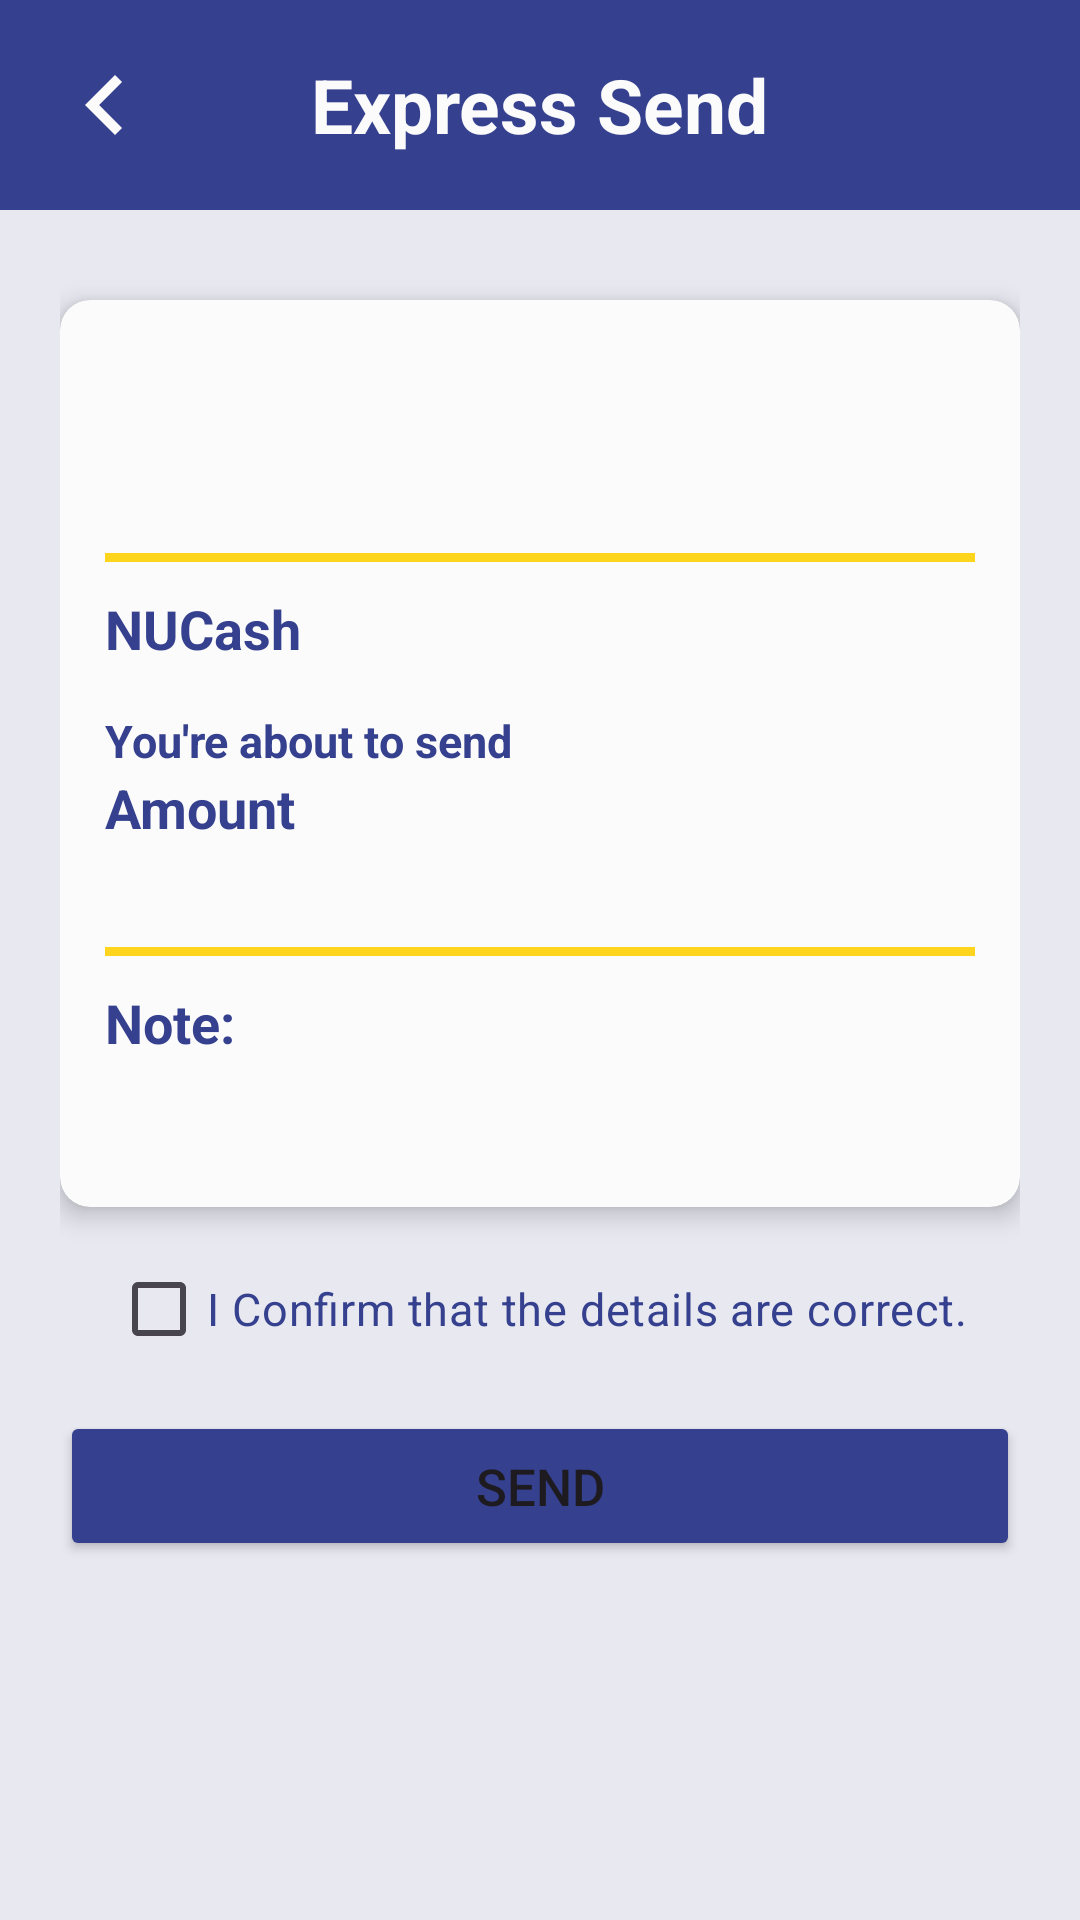

Write the Android layout XML for this screen, with the resource values it uses.
<!-- AndroidManifest.xml: application theme Theme.NUCash -->
<!-- res/layout/activity_send_details.xml -->
<?xml version="1.0" encoding="utf-8"?>
<LinearLayout
    xmlns:android="http://schemas.android.com/apk/res/android"
    xmlns:app="http://schemas.android.com/apk/res-auto"
    android:layout_width="match_parent"
    android:layout_height="match_parent"
    android:orientation="vertical"
    android:background="@color/background">

    <RelativeLayout
        android:layout_width="match_parent"
        android:layout_height="70dp"
        android:background="@color/blue">

        <ImageView
            android:id="@+id/backButton"
            android:layout_width="40dp"
            android:layout_height="40dp"
            android:src="@drawable/ic_back"
            android:layout_alignParentStart="true"
            android:layout_centerVertical="true"
            android:layout_marginStart="15dp" />

        <TextView
            android:layout_width="wrap_content"
            android:layout_height="wrap_content"
            android:text="Express Send"
            android:textColor="@color/white"
            android:textSize="25sp"
            android:textStyle="bold"
            android:layout_centerInParent="true" />

    </RelativeLayout>

    
    <LinearLayout
        android:layout_width="match_parent"
        android:layout_height="wrap_content"
        android:orientation="vertical"
        android:padding="20dp">

        
        <androidx.cardview.widget.CardView
            android:layout_width="match_parent"
            android:layout_height="wrap_content"
            android:layout_marginVertical="10dp"
            app:cardCornerRadius="10dp"
            app:cardElevation="5dp"
            app:cardBackgroundColor="@color/white">

            <LinearLayout
                android:layout_width="match_parent"
                android:layout_height="wrap_content"
                android:orientation="vertical"
                android:padding="15dp"
                android:layout_gravity="center">
                <LinearLayout
                    android:layout_width="match_parent"
                    android:layout_height="wrap_content"
                    android:orientation="vertical"
                    android:gravity="center">
                    <TextView
                        android:id="@+id/recipientTextView"
                        android:layout_width="wrap_content"
                        android:layout_height="wrap_content"
                        android:textSize="20sp"
                        android:textStyle="bold"
                        android:textColor="@color/blue"
                        android:layout_marginBottom="8dp"/>

                    <TextView
                        android:id="@+id/studentIdTextView"
                        android:layout_width="wrap_content"
                        android:layout_height="wrap_content"
                        android:textColor="@color/blue"
                        android:textSize="18sp"
                        android:textStyle="bold"/>
                </LinearLayout>



                <View
                    android:layout_width="370dp"
                    android:layout_height="3dp"
                    android:background="@color/yellow"
                    android:layout_marginVertical="10dp"
                    android:layout_gravity="center"/>

                
                <LinearLayout
                    android:layout_width="match_parent"
                    android:layout_height="wrap_content"
                    android:orientation="horizontal">

                    <TextView
                        android:layout_width="wrap_content"
                        android:layout_height="wrap_content"
                        android:text="NUCash"
                        android:textSize="18sp"
                        android:textStyle="bold"
                        android:textColor="@color/blue"
                        android:layout_marginEnd="200dp"/>

                    <TextView
                        android:id="@+id/nucashTextView"
                        android:layout_width="wrap_content"
                        android:layout_height="wrap_content"
                        android:textSize="18sp"
                        android:textStyle="bold"
                        android:textColor="@color/blue"/>
                </LinearLayout>

                <TextView
                    android:layout_width="wrap_content"
                    android:layout_height="wrap_content"
                    android:text="You're about to send"
                    android:textSize="15sp"
                    android:textStyle="bold"
                    android:textColor="@color/blue"
                    android:layout_marginTop="15dp"/>

                <TextView
                    android:layout_width="wrap_content"
                    android:layout_height="wrap_content"
                    android:text="Amount"
                    android:textSize="18sp"
                    android:textStyle="bold"
                    android:textColor="@color/blue"/>

                <TextView
                    android:id="@+id/amountTextView"
                    android:layout_width="wrap_content"
                    android:layout_height="wrap_content"
                    android:textColor="@color/blue"
                    android:textSize="18sp"
                    android:textStyle="bold" />

                <View
                    android:layout_width="370dp"
                    android:layout_height="3dp"
                    android:background="@color/yellow"
                    android:layout_marginVertical="10dp"
                    android:layout_gravity="center"/>

                
                <TextView
                    android:layout_width="wrap_content"
                    android:layout_height="wrap_content"
                    android:text="Note:"
                    android:textSize="18sp"
                    android:textStyle="bold"
                    android:textColor="@color/blue"/>

                <TextView
                    android:id="@+id/messageTextView"
                    android:layout_width="wrap_content"
                    android:layout_height="wrap_content"
                    android:textSize="18sp"
                    android:textColor="@color/blue"
                    android:layout_marginTop="10dp"/>
            </LinearLayout>
        </androidx.cardview.widget.CardView>

        
        <CheckBox
            android:id="@+id/confirmCheckbox"
            android:layout_width="wrap_content"
            android:layout_height="wrap_content"
            android:text="I Confirm that the details are correct."
            android:textSize="15sp"
            android:textColor="@color/blue"
            android:layout_gravity="center"
            android:layout_marginBottom="10dp"/>

        
        <Button
            android:id="@+id/send_next"
            android:layout_width="match_parent"
            android:layout_height="50dp"
            android:text="Send"
            android:textSize="17sp"
            android:backgroundTint="@color/blue"
            android:layout_alignParentBottom="true"/>
    </LinearLayout>
</LinearLayout>
<!-- resources referenced by this layout -->
<resources>
  <color name="background">#E7E8F0</color>
  <color name="blue">#35408E</color>
  <color name="white">#FBFBFB </color>
  <color name="yellow">#FFD41C</color>
  <!-- drawable ic_back (drawable) -->
  <vector xmlns:android="http://schemas.android.com/apk/res/android" android:height="24dp" android:tint="#FBFBFB" android:viewportHeight="24" android:viewportWidth="24" android:width="24dp">
        
      <path android:fillColor="@android:color/white" android:pathData="M15.41,7.41L14,6l-6,6 6,6 1.41,-1.41L10.83,12z"/>
      
  </vector>
  <style name="Theme.NUCash" parent="Base.Theme.NUCash" />
  <style name="Base.Theme.NUCash" parent="Theme.Material3.DayNight.NoActionBar">
          
          
      </style>
</resources>
